Run: headless pygame with SDL's dummy video driver; simulated clock (each Clock.tick advances the game by its frame time, no real sleeping); random seed 0; keys injected as events and as key.get_pressed() state; no mouse input; restart key R tapped at the start of phases 3 and 4.
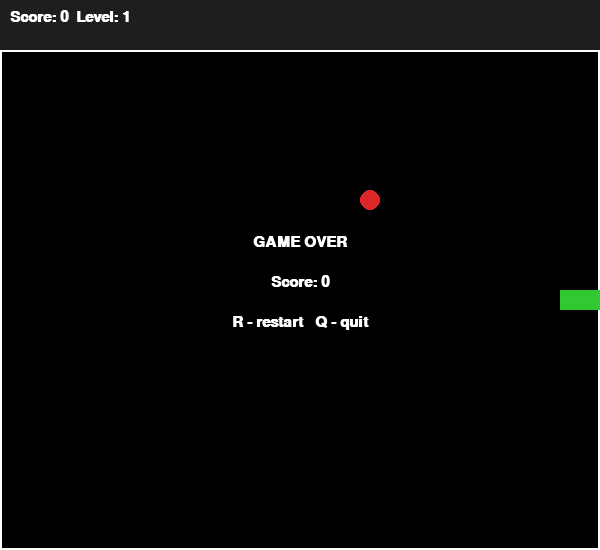
Frame 1 of 4 · flips 1–60 · no input
Frame 2 of 4 · flips 61–180 · tapped SPACE, RETURN · held RIGHT (→), D · screen unchanged from frame 1, image omitted
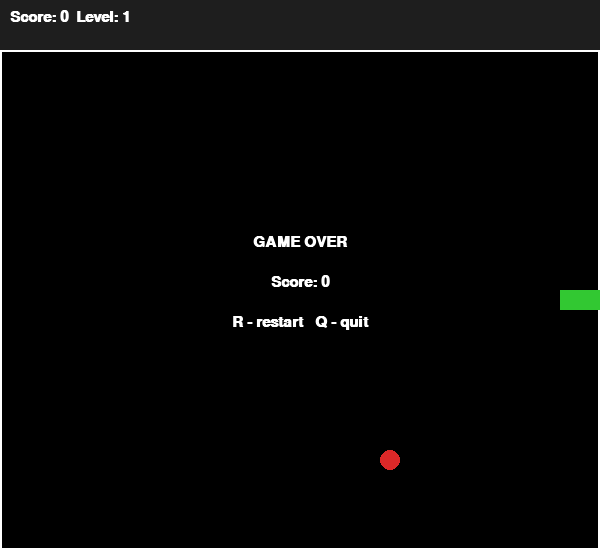
Frame 3 of 4 · flips 181–300 · tapped R · held DOWN (↓), S
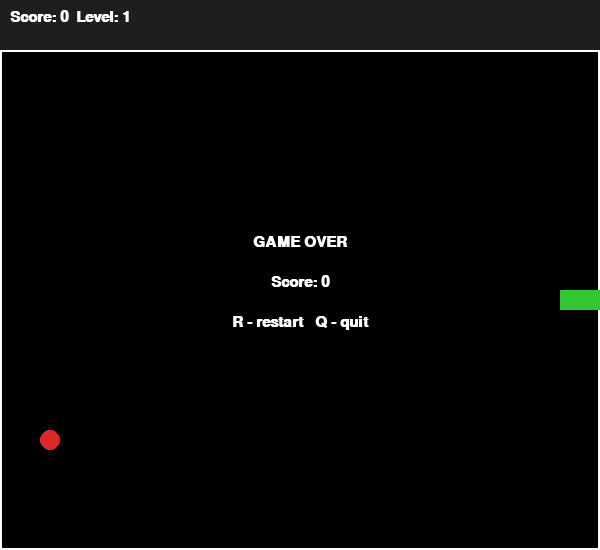
Frame 4 of 4 · flips 301–420 · tapped R · held LEFT (←), A, UP (↑), W

The pygame program that drew these frames:

import pygame
import sys
import random

pygame.init()
clock=pygame.time.Clock()

BLACK    = (0,   0,   0  )
WHITE    = (255, 255, 255)
DKGREEN  = (0,   140, 0  )
GREEN    = (50,  200, 50 )
RED      = (220, 40,  40 )
GRAY     = (30,  30,  30 )
LT_GRAY  = (60,  60,  60 )

UP=(0,-1)
DOWN=(0,1)
LEFT=(-1,0)
RIGHT=(1,0)
hud_h=50
col,row=30,25
cel=20
screen_w=col*cel
screen_h=row*cel + hud_h

screen=pygame.display.set_mode((screen_w,screen_h))
pygame.display.set_caption("Snake")
font=pygame.font.SysFont("Arial",22,bold=True)



def random_apple(apple):
    free=[]
    for c in range(1,col-1):
        for r in range(1,row-1):
            if (c,r) not in apple:
                free.append((c,r))
    return random.choice(free)

class Snake():
    def __init__(self):
        sx,sy=col//2,row//2
        self.body=[(sx,sy), (sx-1,sy), (sx-2,sy)]
        self.direction= RIGHT
        self.queued= RIGHT
        self.grow= False


    def queued_direction(self,new_dir):
        self.queued=new_dir


    def move(self):
        self.direction= self.queued
        hx,hy=self.body[0]
        new_head=(hx+self.direction[0],hy+self.direction[1])
        self.body.insert(0,new_head)
        if self.grow:
            self.grow=False
        else:
            self.body.pop()


    def eat(self):
        self.grow=True

    def hit_wall(self):
        hx,hy=self.body[0]
        if hx<0 or hx>=col:
            return True
        if hy<0 or hy>=row:
            return True
        return False
    def hit_self(self):
        return self.body[0] in self.body[1:]
    
    def draw(self, surface):
        for i, (c, r) in enumerate(self.body):
            x = c * cel
            y = r * cel + hud_h   # ← тут была ошибка!

            if i == 0:
                color = DKGREEN
            else:
                color = GREEN

            pygame.draw.rect(surface, color, (x, y, cel, cel))


    def cells(self):
        return set(self.body)

class Food():
    def __init__(self,apple):
        self.pos=random_apple(apple)
    def draw(self,surface):
        c,r=self.pos
        x = c * cel + cel // 2
        y = r * cel + cel // 2 + hud_h

        pygame.draw.circle(surface, RED, (x, y), cel // 2)

def draw_game_over(surface, score):
    text1 = font.render("GAME OVER", True, WHITE)
    text2 = font.render(f"Score: {score}", True, WHITE)
    text3 = font.render("R - restart   Q - quit", True, WHITE)

    surface.blit(text1, (screen_w//2 - text1.get_width()//2, screen_h//2 - 40))
    surface.blit(text2, (screen_w//2 - text2.get_width()//2, screen_h//2))
    surface.blit(text3, (screen_w//2 - text3.get_width()//2, screen_h//2 + 40))

def draw_hud(surface, score, level):
    pygame.draw.rect(surface, GRAY, (0, 0, screen_w, hud_h))

    text = font.render(f"Score: {score}  Level: {level}", True, WHITE)
    surface.blit(text, (10, 10))   

def draw_border(surface):
    pygame.draw.rect(surface, WHITE, (0, hud_h, screen_w, cel * row), 2)


def main():
    snake=Snake()
    food=Food(snake.cells())
    score             = 0
    level             = 1
    total_foods_eaten = 0 
    game_over = False
    while True:
        clock.tick(8)

        for event in pygame.event.get():
            if event.type == pygame.KEYDOWN:
                if game_over:
                    if event.key == pygame.K_r:
                        main()
                if event.key == pygame.K_q:
                    pygame.quit()
                    sys.exit()
                else:
                    if event.key == pygame.K_UP:
                        snake.queued_direction(UP)
                    if event.key == pygame.K_DOWN:
                        snake.queued_direction(DOWN)
                    if event.key == pygame.K_LEFT:
                        snake.queued_direction(LEFT)
                    if event.key == pygame.K_RIGHT:
                        snake.queued_direction(RIGHT)
            if event.type == pygame.QUIT:
                pygame.quit()
                sys.exit()

        if not game_over:
            snake.move()

            if snake.hit_wall() or snake.hit_self():
                game_over = True

            if snake.body[0] == food.pos:
                snake.eat()
                score += 10
                food = Food(snake.cells())

        screen.fill(BLACK)
        draw_hud(screen, score, level)
        draw_border(screen)
        food.draw(screen)
        snake.draw(screen)

        if game_over:
            draw_game_over(screen, score)
        pygame.display.flip()

if __name__ == "__main__":
    main()
